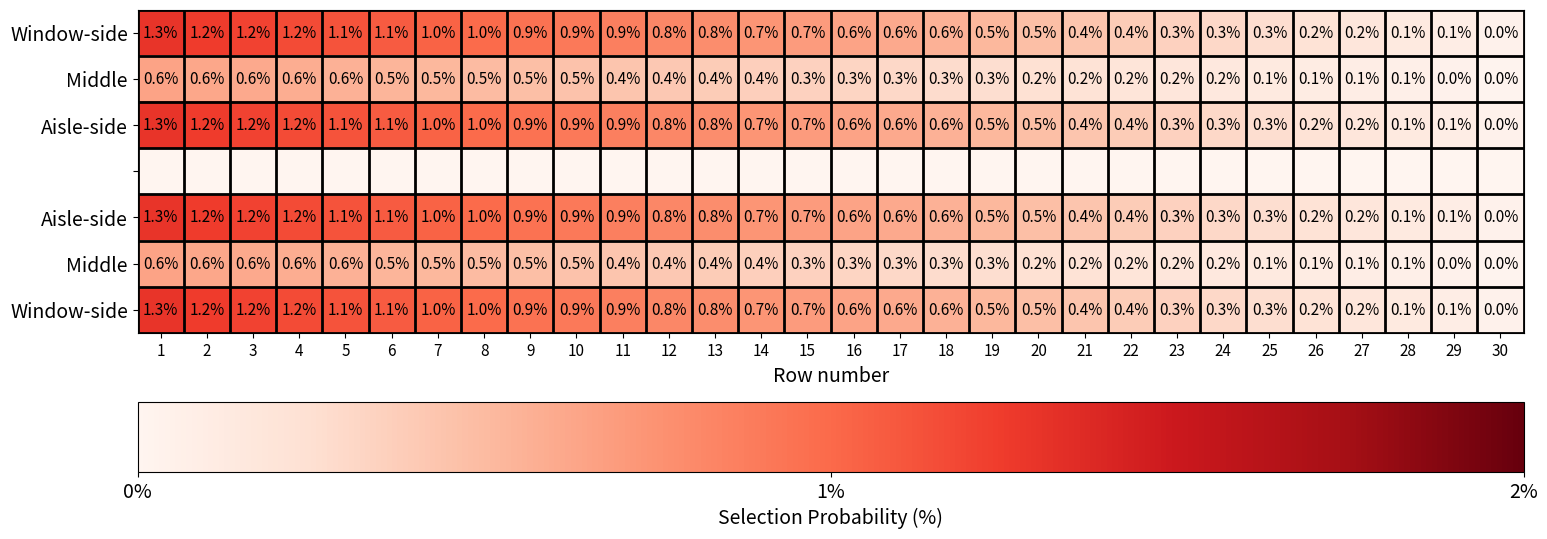

Recreate this plot in Python. (Note: this script raises an exception after producing the figure.)
import numpy as np
import matplotlib.pyplot as plt
import matplotlib.colors as mcolors
import random


def generate_probability_matrix(nb_rows, nb_columns):
    grid = np.zeros((nb_rows, nb_columns))

    # Define probabilities
    # Higher probabilities at the top and closer to the aisle
    for r in range(nb_rows):
        for c in range(nb_columns):
            if c == 3:  # Aisle seats
                grid[r, c] = 0.0  # Probability 0% for aisles
            elif c == 1 or c == 5:  # Middle seats
                grid[r, c] = 0.3 * (1 - r / nb_rows)  # Lower probability for middle seats
            else:  # Window seats
                grid[r, c] = 0.6 * (1 - r / nb_rows)  # Higher probability towards the top
    return grid


def assign_prereserved_seats(nb_passengers_prereserved, total_passengers, probability_matrix):
    prereserved_seats = []
    remaining_seats = []
    nb_rows, nb_columns = probability_matrix.shape
    total_seats = nb_rows * nb_columns

    if total_passengers > total_seats:
        raise ValueError("Number of passengers exceeds the number of available seats")

    flat_probs = probability_matrix.flatten()
    flat_indices = list(range(len(flat_probs)))

    # Normalize probabilities for pre-reserved seats
    total_prob = sum(flat_probs)
    normalized_probs = [p / total_prob for p in flat_probs]

    # Randomly assign seats for pre-reserved passengers
    assigned_indices_prereserved = []
    while len(assigned_indices_prereserved) < nb_passengers_prereserved:
        index = random.choices(flat_indices, weights=normalized_probs, k=1)[0]
        if index not in assigned_indices_prereserved:
            assigned_indices_prereserved.append(index)
            flat_probs[index] = -1  # Mark this seat as taken

    for index in assigned_indices_prereserved:
        row = index // nb_columns
        col = index % nb_columns
        prereserved_seats.append((row, col))

    # Collect remaining available seats
    available_indices = [i for i in flat_indices if flat_probs[i] > -1]

    # Uniformly assign seats to remaining passengers from available seats
    remaining_passengers = total_passengers - nb_passengers_prereserved
    assigned_indices_remaining = random.sample(available_indices, remaining_passengers)

    for index in assigned_indices_remaining:
        row = index // nb_columns
        col = index % nb_columns
        remaining_seats.append((row, col))

    # Ensure no duplicates
    if len(set(prereserved_seats + remaining_seats)) != len(prereserved_seats) + len(remaining_seats):
        raise ValueError("Duplicate seats found in the assignment")

    return prereserved_seats, remaining_seats


def check_for_duplicates(seats):
    """Check for duplicate seats."""
    return len(seats) != len(set(seats))


def display_prereserved_seat_probability( nb_rows=20, nb_cols = 6, savefig=False):
    nb_cols +=1 # to account for the aisle
    grid = generate_probability_matrix(nb_rows, nb_cols)

    grid = grid / np.sum(grid) * 100
    grid = np.transpose(grid)

    vmax = int(np.ceil(np.max(grid)))
    cmap = plt.get_cmap('Reds')
    norm = mcolors.Normalize(vmin=0, vmax=vmax)

    fig, ax = plt.subplots(figsize=(20, 6))
    cax = ax.matshow(grid, cmap=cmap, norm=norm)

    ft = 14

    cbar = plt.colorbar(cax, ax=ax, orientation='horizontal')
    cbar.set_label('Selection Probability (%)', fontsize=ft)

    xticks = [i for i in range(vmax + 1)]
    cbar.set_ticks(xticks)
    cbar.set_ticklabels([f"{x}%" for x in xticks], fontsize=ft)
    cbar.ax.invert_yaxis()  # Highest probability at the top

    ax.set_yticks(np.arange(-0.5, nb_cols, 1), minor=True)
    ax.set_xticks(np.arange(-0.5, nb_rows, 1), minor=True)
    ax.grid(which="minor", color="k", linestyle='-', linewidth=2)
    ax.tick_params(which="minor", size=0)

    ax.set_yticks(np.arange(nb_cols))
    ax.set_yticklabels(['Window-side', 'Middle', 'Aisle-side', '', 'Aisle-side', 'Middle', 'Window-side'], fontsize=ft)
    ax.set_xticks(np.arange(nb_rows))
    ax.set_xticklabels(np.arange(1, nb_rows + 1), fontsize=11)
    ax.xaxis.set_ticks_position('bottom')

    for r in range(nb_rows):
        for c in range(nb_cols):
            if grid[c, r] > 0:
                ax.text(r, c, f'{grid[c, r]:.1f}%', ha='center', va='center', color='black', fontsize=11)

    plt.xlabel('Row number', fontsize=ft)
    if savefig:
        plt.savefig('medias/prereserved_seat_probability_distribution.png', bbox_inches="tight")
    else:
        plt.show()


if __name__ == '__main__':
    nb_rows, nb_cols = 20, 7

    grid = generate_probability_matrix(nb_rows, nb_cols)

    nb_pax_prereserved = 40
    nb_total_pax = 50

    res = assign_prereserved_seats(nb_pax_prereserved, nb_total_pax, probability_matrix=grid)
    print(res)

    display_prereserved_seat_probability(30,6,savefig=True)
